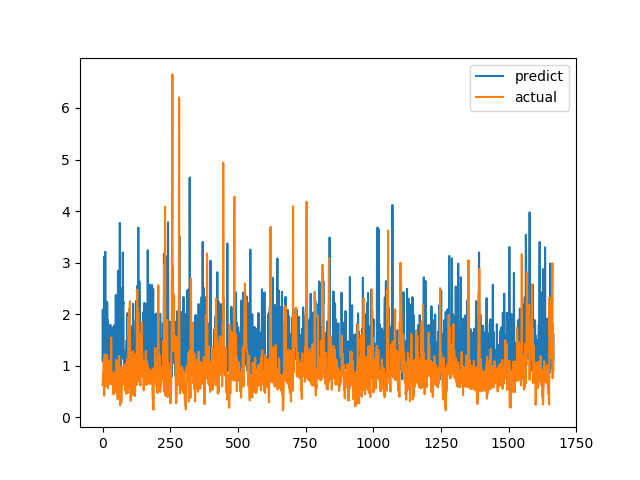

The file beside this chart, header and first rows:
predict, actual
1.094, 0.6238
2.089, 0.6915
1.188, 0.8558
1.393, 0.7094
1.322, 1.015
1.021, 1.116
3.112, 0.4183
1.591, 1.002
0.9512, 1.219
1.5, 1.143
3.211, 0.6528
1.123, 0.6747
1.437, 0.601
1.127, 0.6695
1.731, 0.6538
1.677, 0.7814
0.8223, 1.206
2.237, 0.8469
1.473, 0.8286
1.89, 0.6482
1.179, 0.5624
1.699, 0.7183
0.9344, 1.1
1.104, 0.9542
1.317, 0.729
1.187, 0.6694
0.8849, 0.8631
1.106, 0.6465
1.73, 0.8223
1.794, 0.9236
1.297, 0.8301
1.442, 1.067
1.618, 1.546
1.219, 0.6827
1.2, 0.6386
1.724, 0.6464
0.8753, 0.6881
1.107, 0.7274
1.309, 0.65
1.746, 0.8694
1.078, 0.4409
0.8436, 0.4519
1.302, 0.7575
1.78, 0.4952
1.44, 0.6851
1.043, 0.7244
1.152, 0.8654
1.286, 0.74
1.055, 0.8071
2.372, 0.8204
1.328, 1.114
1.09, 1.109
1.031, 0.4751
1.204, 1.039
1.405, 0.9458
0.9549, 0.7878
0.9745, 0.3505
2.838, 0.9368
1.553, 0.9868
1.328, 0.647
... 1,607 more rows
